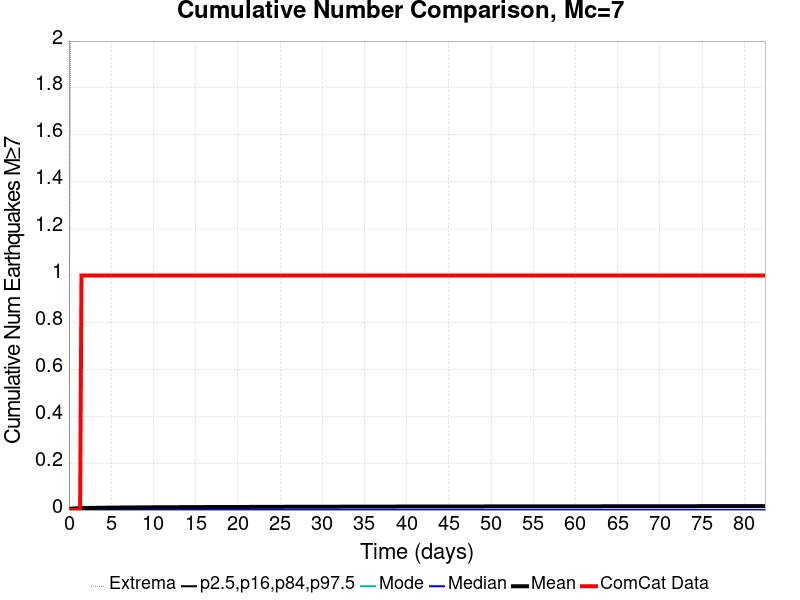

Source data for this figure (header and first rows):
Time (days), ComCat Data, Simulation Mean, Simulation Median, Simulation Mode, Simulation Minimum, Simulation Maximum, 2.5 %-ile, 16 %-ile, 84 %-ile, 97.5 %-ile
0.0, 0.0, 0.0, 0.0, 0.0, 0.0, 0.0, 0.0, 0.0, 0.0, 0.0
0.1652, 0.0, 0.00489, 0.0, 0.0, 0.0, 2.0, 0.0, 0.0, 0.0, 0.0
0.3305, 0.0, 0.00596, 0.0, 0.0, 0.0, 2.0, 0.0, 0.0, 0.0, 0.0
0.4957, 0.0, 0.00659, 0.0, 0.0, 0.0, 2.0, 0.0, 0.0, 0.0, 0.0
0.661, 0.0, 0.00697, 0.0, 0.0, 0.0, 2.0, 0.0, 0.0, 0.0, 0.0
0.8262, 0.0, 0.00728, 0.0, 0.0, 0.0, 2.0, 0.0, 0.0, 0.0, 0.0
0.9915, 0.0, 0.00766, 0.0, 0.0, 0.0, 2.0, 0.0, 0.0, 0.0, 0.0
1.157, 0.0, 0.00792, 0.0, 0.0, 0.0, 2.0, 0.0, 0.0, 0.0, 0.0
1.322, 0.0, 0.00808, 0.0, 0.0, 0.0, 3.0, 0.0, 0.0, 0.0, 0.0
1.487, 1.0, 0.00831, 0.0, 0.0, 0.0, 3.0, 0.0, 0.0, 0.0, 0.0
1.652, 1.0, 0.00845, 0.0, 0.0, 0.0, 3.0, 0.0, 0.0, 0.0, 0.0
1.818, 1.0, 0.0086, 0.0, 0.0, 0.0, 3.0, 0.0, 0.0, 0.0, 0.0
1.983, 1.0, 0.00877, 0.0, 0.0, 0.0, 3.0, 0.0, 0.0, 0.0, 0.0
2.148, 1.0, 0.00888, 0.0, 0.0, 0.0, 3.0, 0.0, 0.0, 0.0, 0.0
2.313, 1.0, 0.00897, 0.0, 0.0, 0.0, 3.0, 0.0, 0.0, 0.0, 0.0
2.479, 1.0, 0.00912, 0.0, 0.0, 0.0, 3.0, 0.0, 0.0, 0.0, 0.0
2.644, 1.0, 0.00927, 0.0, 0.0, 0.0, 3.0, 0.0, 0.0, 0.0, 0.0
2.809, 1.0, 0.00937, 0.0, 0.0, 0.0, 3.0, 0.0, 0.0, 0.0, 0.0
2.974, 1.0, 0.00946, 0.0, 0.0, 0.0, 3.0, 0.0, 0.0, 0.0, 0.0
3.14, 1.0, 0.00951, 0.0, 0.0, 0.0, 3.0, 0.0, 0.0, 0.0, 0.0
3.305, 1.0, 0.00954, 0.0, 0.0, 0.0, 3.0, 0.0, 0.0, 0.0, 0.0
3.47, 1.0, 0.00968, 0.0, 0.0, 0.0, 3.0, 0.0, 0.0, 0.0, 0.0
3.635, 1.0, 0.00981, 0.0, 0.0, 0.0, 3.0, 0.0, 0.0, 0.0, 0.0
3.801, 1.0, 0.00989, 0.0, 0.0, 0.0, 3.0, 0.0, 0.0, 0.0, 0.0
3.966, 1.0, 0.00997, 0.0, 0.0, 0.0, 3.0, 0.0, 0.0, 0.0, 0.0
4.131, 1.0, 0.01002, 0.0, 0.0, 0.0, 3.0, 0.0, 0.0, 0.0, 0.0
4.296, 1.0, 0.0101, 0.0, 0.0, 0.0, 3.0, 0.0, 0.0, 0.0, 0.0
4.462, 1.0, 0.01018, 0.0, 0.0, 0.0, 3.0, 0.0, 0.0, 0.0, 0.0
4.627, 1.0, 0.01025, 0.0, 0.0, 0.0, 3.0, 0.0, 0.0, 0.0, 0.0
4.792, 1.0, 0.01035, 0.0, 0.0, 0.0, 3.0, 0.0, 0.0, 0.0, 0.0
4.957, 1.0, 0.01038, 0.0, 0.0, 0.0, 3.0, 0.0, 0.0, 0.0, 0.0
5.123, 1.0, 0.01045, 0.0, 0.0, 0.0, 3.0, 0.0, 0.0, 0.0, 0.0
5.288, 1.0, 0.01052, 0.0, 0.0, 0.0, 3.0, 0.0, 0.0, 0.0, 0.0
5.453, 1.0, 0.01058, 0.0, 0.0, 0.0, 3.0, 0.0, 0.0, 0.0, 0.0
5.618, 1.0, 0.01062, 0.0, 0.0, 0.0, 3.0, 0.0, 0.0, 0.0, 0.0
5.784, 1.0, 0.01063, 0.0, 0.0, 0.0, 3.0, 0.0, 0.0, 0.0, 0.0
5.949, 1.0, 0.01069, 0.0, 0.0, 0.0, 3.0, 0.0, 0.0, 0.0, 0.0
6.114, 1.0, 0.01073, 0.0, 0.0, 0.0, 3.0, 0.0, 0.0, 0.0, 0.0
6.279, 1.0, 0.0108, 0.0, 0.0, 0.0, 3.0, 0.0, 0.0, 0.0, 0.0
6.445, 1.0, 0.01086, 0.0, 0.0, 0.0, 3.0, 0.0, 0.0, 0.0, 0.0
6.61, 1.0, 0.01093, 0.0, 0.0, 0.0, 3.0, 0.0, 0.0, 0.0, 0.0
6.775, 1.0, 0.01096, 0.0, 0.0, 0.0, 3.0, 0.0, 0.0, 0.0, 0.0
6.94, 1.0, 0.011, 0.0, 0.0, 0.0, 3.0, 0.0, 0.0, 0.0, 0.0
7.106, 1.0, 0.01105, 0.0, 0.0, 0.0, 3.0, 0.0, 0.0, 0.0, 0.0
7.271, 1.0, 0.01106, 0.0, 0.0, 0.0, 3.0, 0.0, 0.0, 0.0, 0.0
7.436, 1.0, 0.01108, 0.0, 0.0, 0.0, 3.0, 0.0, 0.0, 0.0, 0.0
7.601, 1.0, 0.01115, 0.0, 0.0, 0.0, 3.0, 0.0, 0.0, 0.0, 0.0
7.767, 1.0, 0.01119, 0.0, 0.0, 0.0, 3.0, 0.0, 0.0, 0.0, 0.0
7.932, 1.0, 0.01126, 0.0, 0.0, 0.0, 3.0, 0.0, 0.0, 0.0, 0.0
8.097, 1.0, 0.01131, 0.0, 0.0, 0.0, 3.0, 0.0, 0.0, 0.0, 0.0
8.262, 1.0, 0.01135, 0.0, 0.0, 0.0, 3.0, 0.0, 0.0, 0.0, 0.0
8.428, 1.0, 0.01139, 0.0, 0.0, 0.0, 3.0, 0.0, 0.0, 0.0, 0.0
8.593, 1.0, 0.01142, 0.0, 0.0, 0.0, 3.0, 0.0, 0.0, 0.0, 0.0
8.758, 1.0, 0.01149, 0.0, 0.0, 0.0, 3.0, 0.0, 0.0, 0.0, 0.0
8.923, 1.0, 0.01152, 0.0, 0.0, 0.0, 3.0, 0.0, 0.0, 0.0, 0.0
9.089, 1.0, 0.01158, 0.0, 0.0, 0.0, 3.0, 0.0, 0.0, 0.0, 0.0
9.254, 1.0, 0.01163, 0.0, 0.0, 0.0, 3.0, 0.0, 0.0, 0.0, 0.0
9.419, 1.0, 0.01166, 0.0, 0.0, 0.0, 3.0, 0.0, 0.0, 0.0, 0.0
9.584, 1.0, 0.0117, 0.0, 0.0, 0.0, 3.0, 0.0, 0.0, 0.0, 0.0
9.75, 1.0, 0.01174, 0.0, 0.0, 0.0, 3.0, 0.0, 0.0, 0.0, 0.0
... 440 more rows
